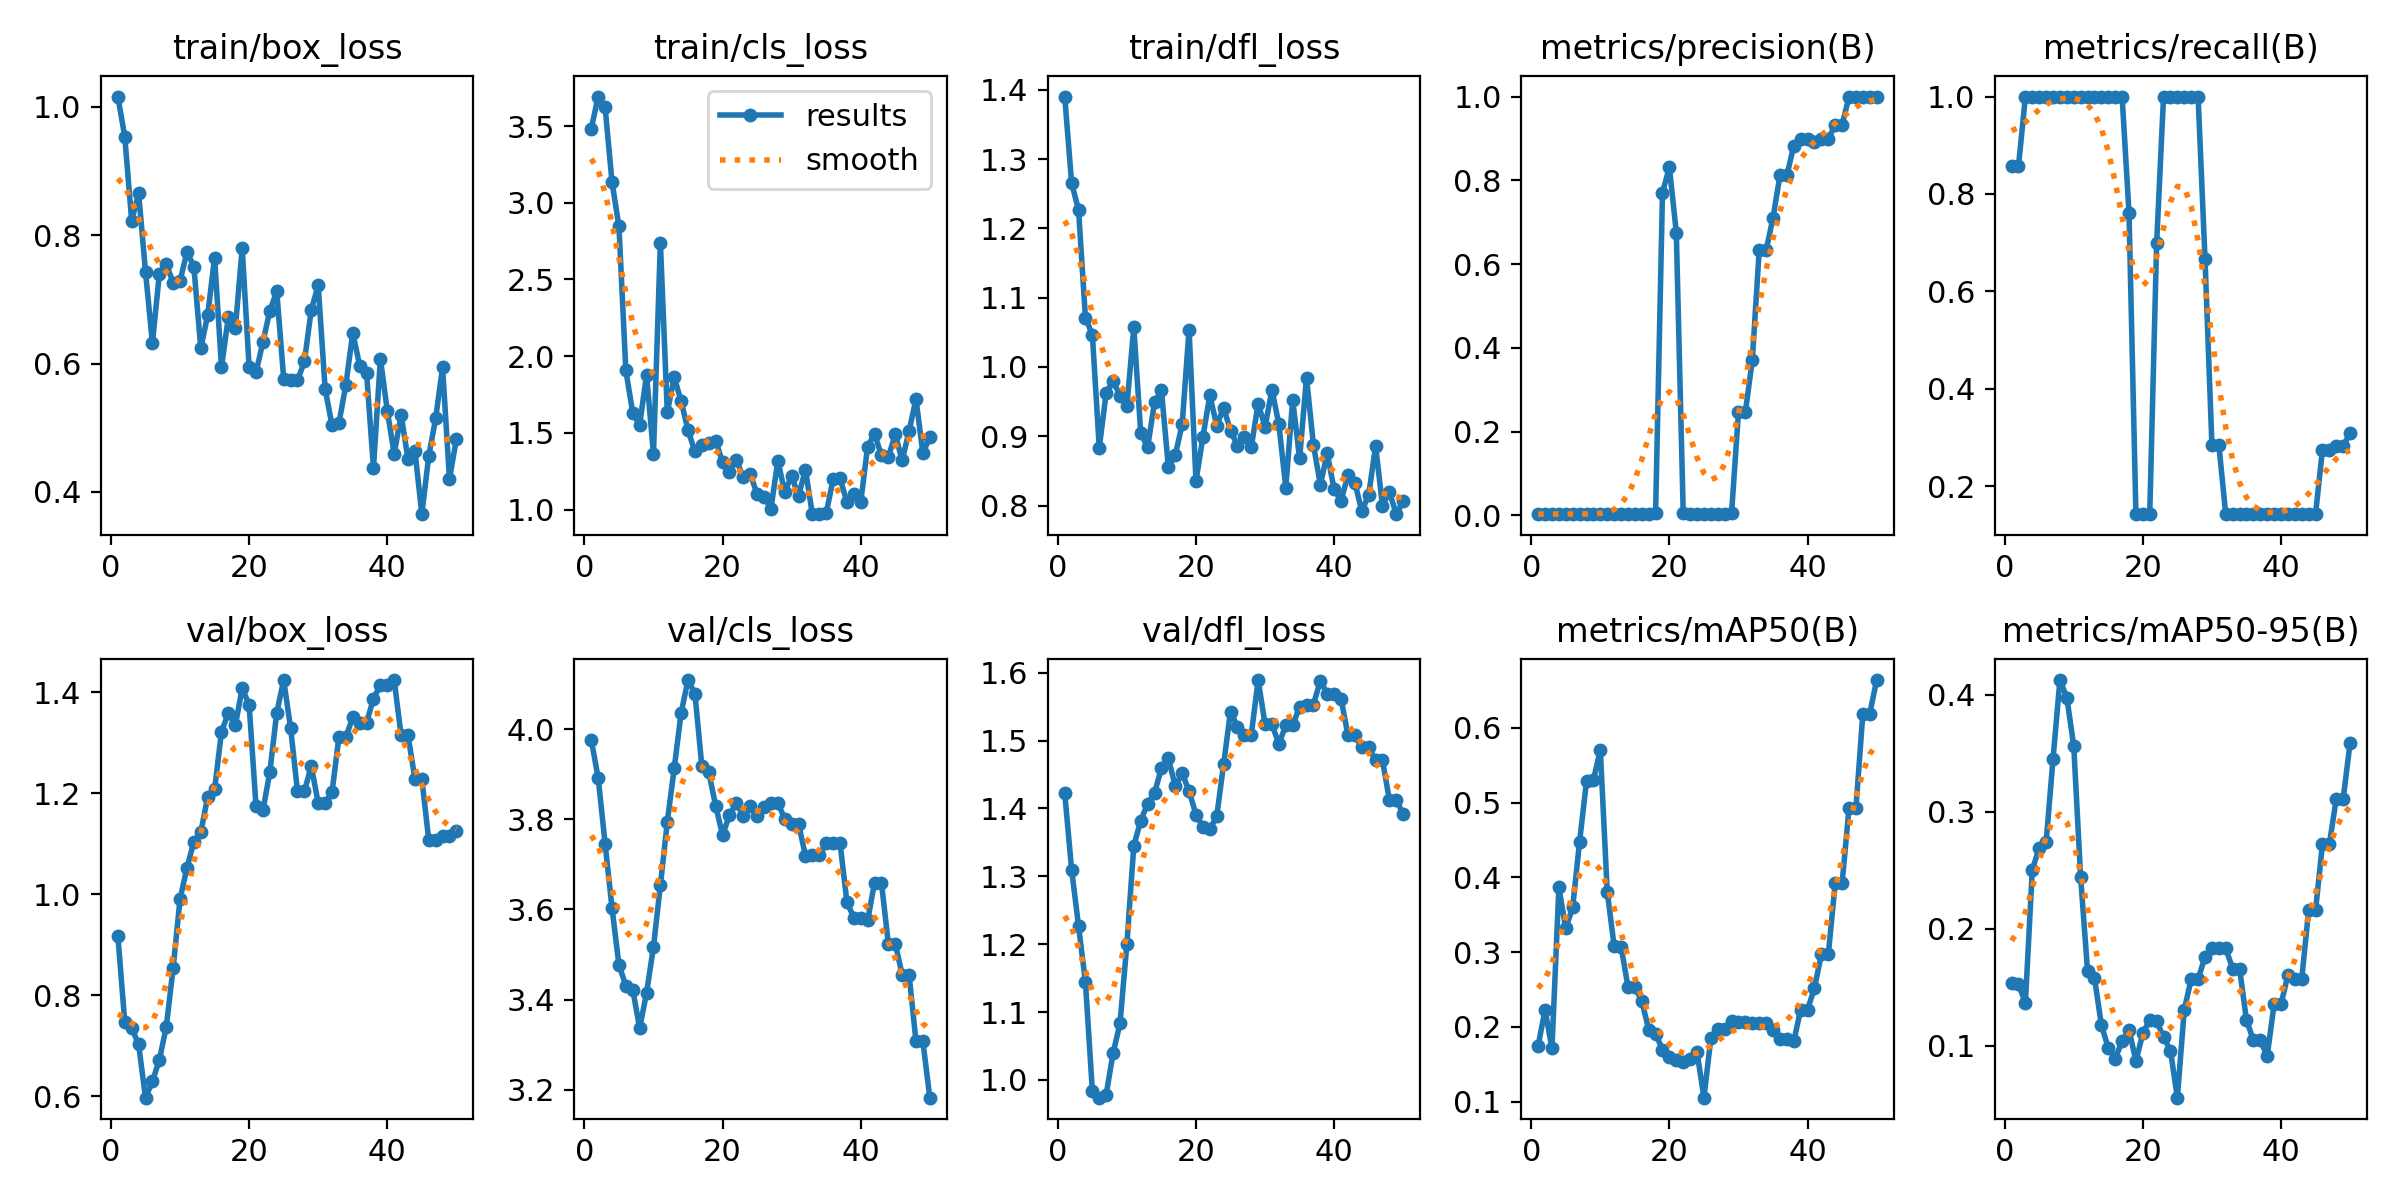

Data behind this chart, as committed beside it:
epoch, time, train/box_loss, train/cls_loss, train/dfl_loss, metrics/precision(B), metrics/recall(B), metrics/mAP50(B), metrics/mAP50-95(B), val/box_loss, val/cls_loss, val/dfl_loss, lr/pg0, lr/pg1, lr/pg2
1, 15.04, 1.016, 3.484, 1.39, 0.00286, 0.8571, 0.1749, 0.1538, 0.9171, 3.976, 1.423, 2e-05, 2e-05, 2e-05
2, 26.76, 0.9532, 3.693, 1.265, 0.00286, 0.8571, 0.223, 0.1523, 0.7468, 3.892, 1.31, 5.8812e-05, 5.8812e-05, 5.8812e-05
3, 34.1, 0.8221, 3.623, 1.227, 0.00333, 1, 0.1713, 0.1367, 0.7349, 3.746, 1.227, 9.604e-05, 9.604e-05, 9.604e-05
4, 41.49, 0.8656, 3.135, 1.07, 0.00333, 1, 0.3865, 0.2503, 0.7027, 3.604, 1.144, 0.0001317, 0.0001317, 0.0001317
5, 48.93, 0.7432, 2.847, 1.047, 0.00333, 1, 0.3318, 0.2692, 0.5969, 3.477, 0.9839, 0.0001657, 0.0001657, 0.0001657
6, 56.33, 0.6318, 1.907, 0.8834, 0.00333, 1, 0.3602, 0.2739, 0.6291, 3.431, 0.9739, 0.0001982, 0.0001982, 0.0001982
7, 63.55, 0.739, 1.63, 0.9624, 0.00333, 1, 0.4479, 0.3452, 0.6716, 3.422, 0.9786, 0.0002291, 0.0002291, 0.0002291
8, 70.73, 0.7549, 1.553, 0.9798, 0.00333, 1, 0.5287, 0.4128, 0.7365, 3.337, 1.039, 0.0002584, 0.0002584, 0.0002584
9, 78.04, 0.726, 1.878, 0.9587, 0.00333, 1, 0.5306, 0.3978, 0.8538, 3.415, 1.083, 0.0002861, 0.0002861, 0.0002861
10, 85.31, 0.7285, 1.363, 0.9433, 0.00333, 1, 0.5701, 0.3563, 0.9907, 3.517, 1.201, 0.0003123, 0.0003123, 0.0003123
11, 92.47, 0.7737, 2.741, 1.058, 0.00333, 1, 0.3811, 0.244, 1.052, 3.654, 1.345, 0.0003368, 0.0003368, 0.0003368
12, 99.57, 0.751, 1.634, 0.9051, 0.00333, 1, 0.3081, 0.1635, 1.104, 3.794, 1.382, 0.0003598, 0.0003598, 0.0003598
13, 106.8, 0.6237, 1.863, 0.8839, 0.00333, 1, 0.3075, 0.1579, 1.123, 3.913, 1.407, 0.0003812, 0.0003812, 0.0003812
14, 114.1, 0.6752, 1.708, 0.9489, 0.00333, 1, 0.2541, 0.1176, 1.193, 4.036, 1.423, 0.000401, 0.000401, 0.000401
15, 121.7, 0.7651, 1.517, 0.9661, 0.00333, 1, 0.253, 0.09792, 1.208, 4.11, 1.459, 0.0004192, 0.0004192, 0.0004192
16, 129.1, 0.5944, 1.379, 0.8558, 0.00333, 1, 0.2351, 0.08891, 1.322, 4.079, 1.474, 0.0004359, 0.0004359, 0.0004359
17, 136.8, 0.6729, 1.422, 0.8727, 0.00333, 1, 0.1964, 0.1035, 1.36, 3.919, 1.433, 0.0004509, 0.0004509, 0.0004509
18, 144.2, 0.6546, 1.437, 0.9169, 0.00588, 0.7611, 0.1911, 0.1136, 1.335, 3.906, 1.452, 0.0004644, 0.0004644, 0.0004644
19, 151.8, 0.7793, 1.45, 1.054, 0.7706, 0.1429, 0.1694, 0.08658, 1.409, 3.83, 1.426, 0.0004763, 0.0004763, 0.0004763
20, 159.5, 0.5939, 1.308, 0.8353, 0.8314, 0.1429, 0.1595, 0.1105, 1.375, 3.766, 1.391, 0.0004866, 0.0004866, 0.0004866
21, 167.5, 0.5865, 1.245, 0.8987, 0.6748, 0.1429, 0.1553, 0.122, 1.175, 3.809, 1.373, 0.0004953, 0.0004953, 0.0004953
22, 175.3, 0.6335, 1.326, 0.959, 0.0052, 0.6991, 0.1536, 0.1207, 1.166, 3.837, 1.37, 0.0005024, 0.0005024, 0.0005024
23, 183.3, 0.6823, 1.21, 0.9153, 0.00333, 1, 0.1575, 0.1073, 1.243, 3.809, 1.388, 0.000508, 0.000508, 0.000508
24, 191, 0.7124, 1.234, 0.941, 0.00333, 1, 0.1662, 0.09572, 1.36, 3.83, 1.465, 0.0005119, 0.0005119, 0.0005119
25, 199.1, 0.5766, 1.1, 0.9081, 0.00333, 1, 0.1054, 0.05539, 1.425, 3.807, 1.543, 0.0005143, 0.0005143, 0.0005143
26, 207, 0.5738, 1.084, 0.8865, 0.00333, 1, 0.185, 0.1307, 1.33, 3.828, 1.521, 0.0005151, 0.0005151, 0.0005151
27, 214.8, 0.5736, 1.005, 0.8991, 0.00333, 1, 0.1976, 0.1567, 1.204, 3.836, 1.508, 0.0005143, 0.0005143, 0.0005143
28, 222.7, 0.6032, 1.317, 0.8839, 0.00333, 1, 0.1976, 0.1567, 1.204, 3.836, 1.508, 0.0005119, 0.0005119, 0.0005119
29, 230.5, 0.6841, 1.115, 0.9472, 0.00522, 0.6671, 0.2079, 0.1759, 1.254, 3.802, 1.589, 0.000508, 0.000508, 0.000508
30, 238.4, 0.7217, 1.218, 0.9136, 0.2471, 0.2857, 0.2066, 0.1832, 1.181, 3.79, 1.524, 0.0005024, 0.0005024, 0.0005024
31, 246.4, 0.5607, 1.091, 0.9671, 0.2471, 0.2857, 0.2066, 0.1832, 1.181, 3.79, 1.524, 0.0004953, 0.0004953, 0.0004953
32, 254, 0.5035, 1.259, 0.9172, 0.371, 0.1429, 0.2056, 0.1832, 1.202, 3.719, 1.495, 0.0004866, 0.0004866, 0.0004866
33, 262, 0.5071, 0.9701, 0.8259, 0.633, 0.1429, 0.2057, 0.1659, 1.312, 3.72, 1.523, 0.0004763, 0.0004763, 0.0004763
34, 269.8, 0.5665, 0.9714, 0.9525, 0.633, 0.1429, 0.2057, 0.1659, 1.312, 3.72, 1.523, 0.0004644, 0.0004644, 0.0004644
35, 277.6, 0.6478, 0.9747, 0.868, 0.7106, 0.1429, 0.1957, 0.1219, 1.351, 3.747, 1.55, 0.000451, 0.000451, 0.000451
36, 285.6, 0.5968, 1.198, 0.9846, 0.8115, 0.1429, 0.1833, 0.1047, 1.34, 3.748, 1.553, 0.0004359, 0.0004359, 0.0004359
37, 293.3, 0.585, 1.206, 0.8876, 0.8115, 0.1429, 0.1833, 0.1047, 1.34, 3.748, 1.553, 0.0004193, 0.0004193, 0.0004193
38, 301.1, 0.4373, 1.05, 0.8301, 0.8822, 0.1429, 0.1806, 0.09099, 1.388, 3.617, 1.588, 0.0004011, 0.0004011, 0.0004011
39, 308.9, 0.6075, 1.104, 0.8752, 0.8991, 0.1429, 0.2233, 0.1353, 1.415, 3.582, 1.569, 0.0003813, 0.0003813, 0.0003813
40, 316.6, 0.5262, 1.048, 0.8232, 0.8991, 0.1429, 0.2233, 0.1353, 1.415, 3.582, 1.569, 0.0003599, 0.0003599, 0.0003599
41, 324.4, 0.4596, 1.411, 0.8072, 0.8918, 0.1429, 0.2523, 0.1601, 1.424, 3.576, 1.562, 0.000337, 0.000337, 0.000337
42, 332, 0.52, 1.494, 0.8435, 0.8992, 0.1429, 0.2971, 0.157, 1.315, 3.659, 1.508, 0.0003124, 0.0003124, 0.0003124
43, 339.5, 0.4509, 1.353, 0.8331, 0.8992, 0.1429, 0.2971, 0.157, 1.315, 3.659, 1.508, 0.0002863, 0.0002863, 0.0002863
44, 347.4, 0.4644, 1.344, 0.7919, 0.9319, 0.1429, 0.3922, 0.2157, 1.229, 3.524, 1.49, 0.0002586, 0.0002586, 0.0002586
45, 355.1, 0.3654, 1.49, 0.8153, 0.9319, 0.1429, 0.3922, 0.2157, 1.229, 3.524, 1.49, 0.0002293, 0.0002293, 0.0002293
46, 362.9, 0.4559, 1.321, 0.886, 1, 0.2747, 0.4926, 0.2724, 1.107, 3.455, 1.471, 0.0001984, 0.0001984, 0.0001984
47, 370.6, 0.5144, 1.511, 0.7995, 1, 0.2747, 0.4926, 0.2724, 1.107, 3.455, 1.471, 0.0001659, 0.0001659, 0.0001659
48, 378.2, 0.5939, 1.721, 0.8194, 1, 0.2822, 0.6189, 0.3109, 1.116, 3.307, 1.412, 0.0001319, 0.0001319, 0.0001319
49, 385.7, 0.4202, 1.366, 0.7875, 1, 0.2822, 0.6189, 0.3109, 1.116, 3.307, 1.412, 9.6224e-05, 9.6224e-05, 9.6224e-05
50, 393.3, 0.4821, 1.475, 0.8063, 1, 0.3091, 0.6639, 0.359, 1.125, 3.182, 1.392, 5.9004e-05, 5.9004e-05, 5.9004e-05
